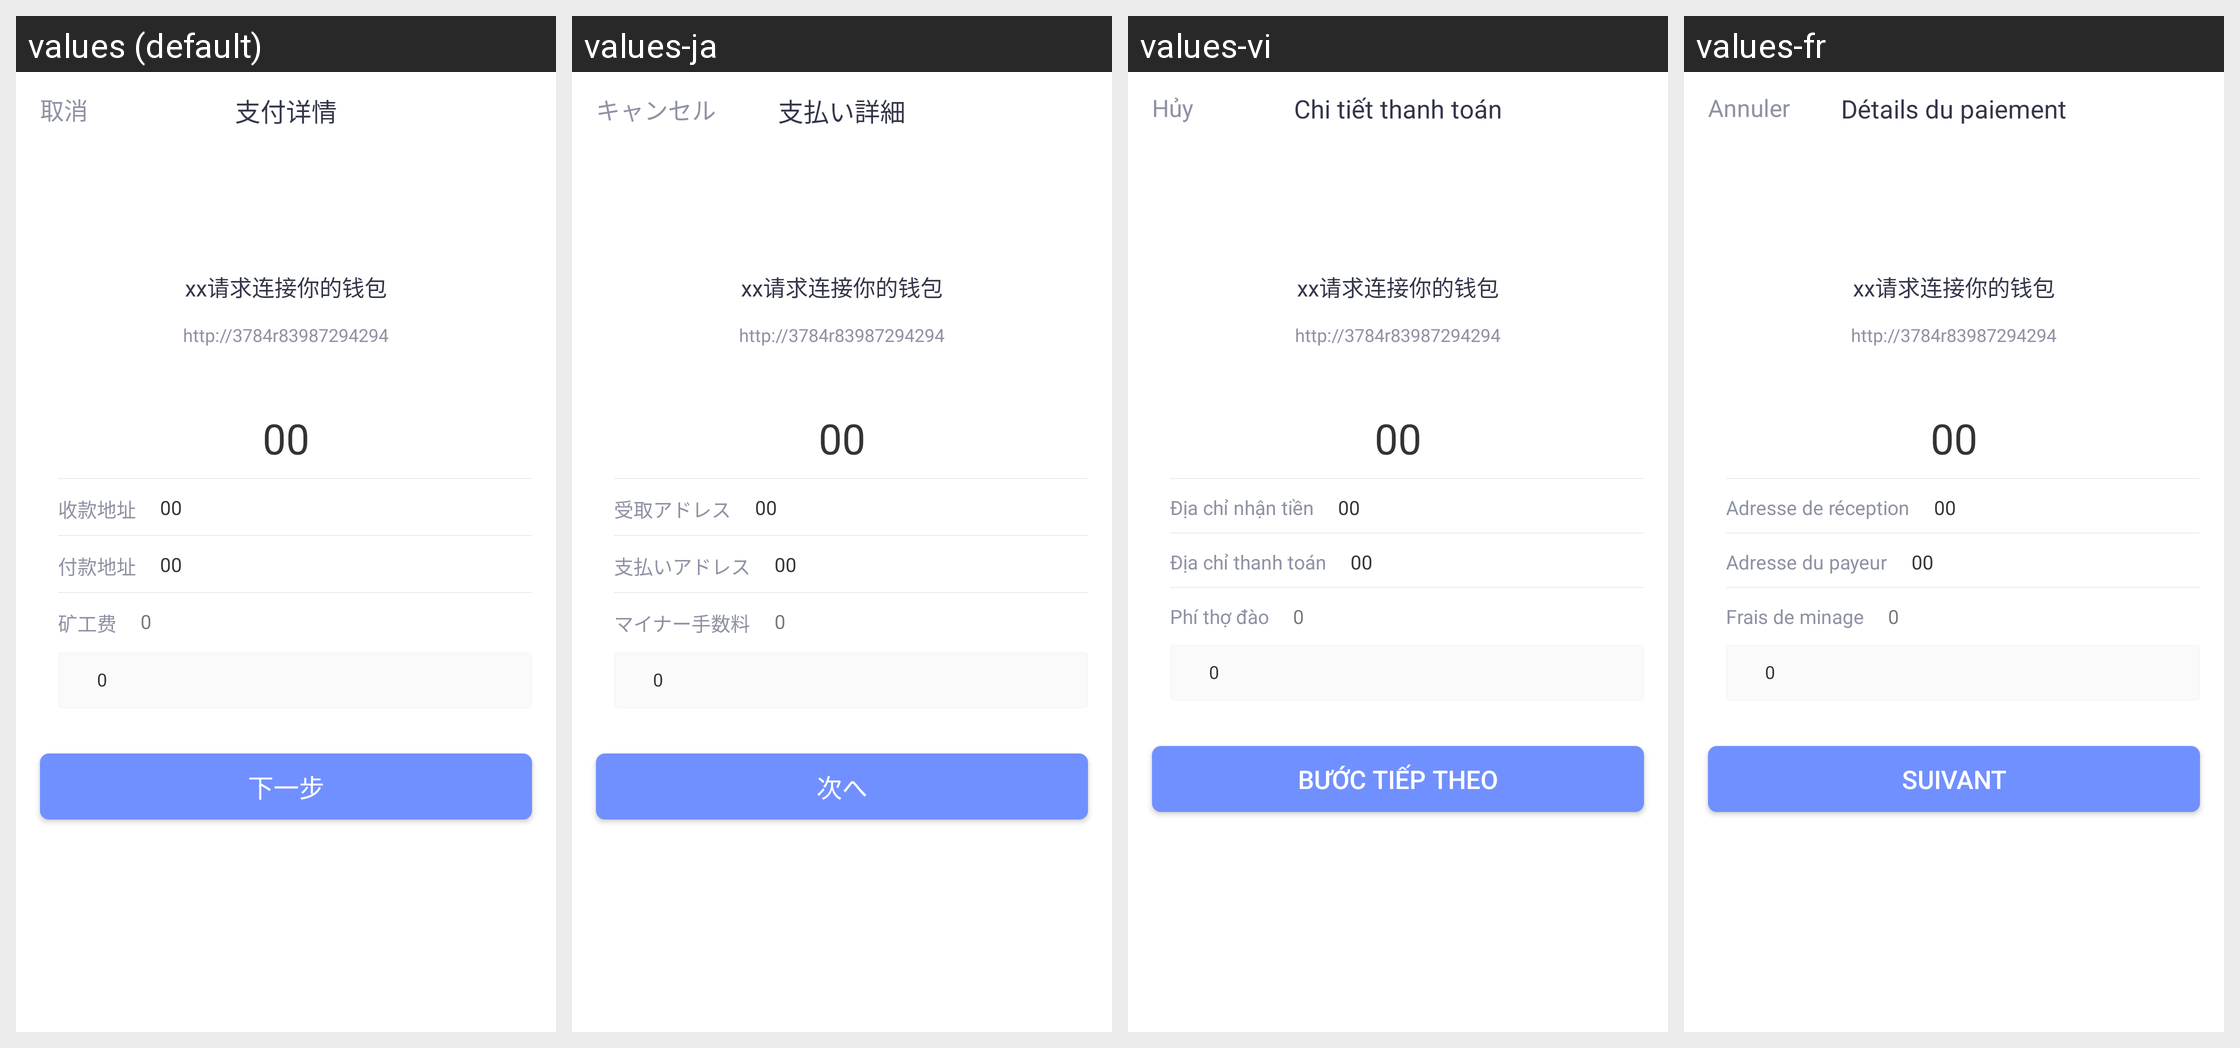

The same Android screen rendered under several of its app's locales, left to right. List the strings drawn on it with the default value and each locale's translation.
Android screen res/layout/fragment_session_request.xml rendered under 4 locales, left to right: values (default), values-ja, values-vi, values-fr. Device: Nexus 5 (rendered at 1080×1920; each locale shown at half size, 540×960, under a caption strip naming it); theme Theme.MaterialComponents.DayNight.NoActionBar.
Other locales in the repository, not shown: values-de, values-en, values-es, values-in, values-it, values-ko, values-pt, values-ru, values-th, values-tr, values-zh-rTW.
Strings drawn on this screen, with the default value and each locale's value (text and hints the layout hard-codes, and strings that could not be matched under every locale, appear in the picture but are not listed):

cancel
  values: 取消
  values-ja: キャンセル
  values-vi: Hủy
  values-fr: Annuler

wc_pay_de
  values: 支付详情
  values-ja: 支払い詳細
  values-vi: Chi tiết thanh toán
  values-fr: Détails du paiement

home_receipt_address
  values: 收款地址
  values-ja: 受取アドレス
  values-vi: Địa chỉ nhận tiền
  values-fr: Adresse de réception

wc_pay_address
  values: 付款地址
  values-ja: 支払いアドレス
  values-vi: Địa chỉ thanh toán
  values-fr: Adresse du payeur

wc_fee
  values: 矿工费
  values-ja: マイナー手数料
  values-vi: Phí thợ đào
  values-fr: Frais de minage

wc_next
  values: 下一步
  values-ja: 次へ
  values-vi: Bước tiếp theo
  values-fr: Suivant
